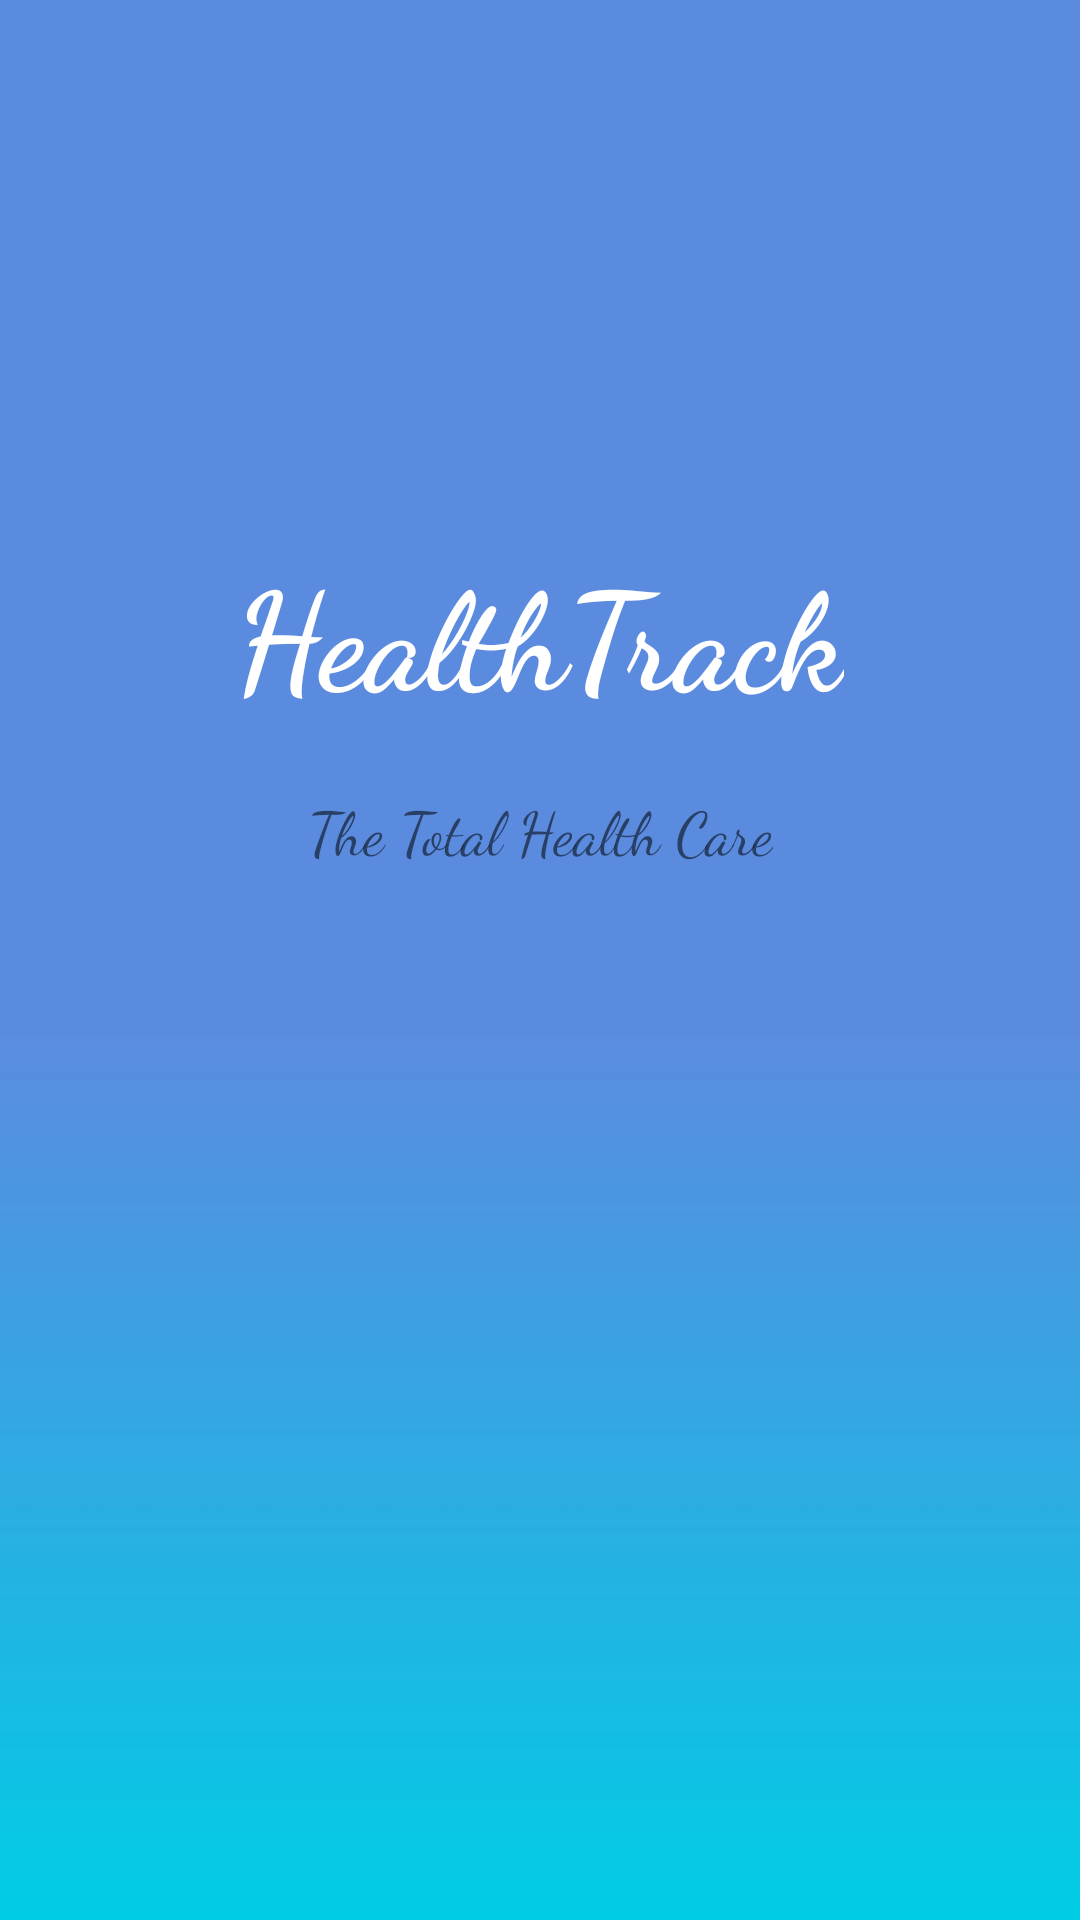

This screen was rendered from an Android layout file. Write that file and the resources it references.
<!-- AndroidManifest.xml: application theme Theme.SMD_Project -->
<!-- res/layout/activity_main.xml -->
<?xml version="1.0" encoding="utf-8"?>
<androidx.constraintlayout.widget.ConstraintLayout xmlns:android="http://schemas.android.com/apk/res/android"
    xmlns:app="http://schemas.android.com/apk/res-auto"
    xmlns:tools="http://schemas.android.com/tools"
    android:layout_width="match_parent"
    android:layout_height="match_parent"
    tools:context=".MainActivity"
    android:background="@drawable/login_back">

    <TextView
        android:id="@+id/textView2"
        android:layout_width="wrap_content"
        android:layout_height="wrap_content"
        android:fontFamily="cursive"
        android:text="HealthTrack"
        android:textColor="#FFFFFF"
        android:textSize="45sp"
        android:textStyle="bold"
        app:layout_constraintBottom_toBottomOf="parent"
        app:layout_constraintEnd_toEndOf="parent"
        app:layout_constraintHorizontal_bias="0.497"
        app:layout_constraintStart_toStartOf="parent"
        app:layout_constraintTop_toTopOf="parent"
        app:layout_constraintVertical_bias="0.311" />

    <TextView
        android:id="@+id/textView3"
        android:layout_width="wrap_content"
        android:layout_height="wrap_content"
        android:fontFamily="cursive"
        android:text="The Total Health Care"
        android:textSize="20sp"
        app:layout_constraintBottom_toBottomOf="parent"
        app:layout_constraintEnd_toEndOf="parent"
        app:layout_constraintStart_toStartOf="parent"
        app:layout_constraintTop_toBottomOf="@+id/textView2"
        app:layout_constraintVertical_bias="0.056" />
</androidx.constraintlayout.widget.ConstraintLayout>
<!-- resources referenced by this layout -->
<resources>
  <!-- drawable login_back: jpg bitmap (drawable, 8977 bytes) -->
  <style name="Theme.SMD_Project" parent="Theme.MaterialComponents.DayNight.NoActionBar">
          
          <item name="colorPrimary">@color/purple_500</item>
          <item name="colorPrimaryVariant">@color/purple_700</item>
          <item name="colorOnPrimary">@color/white</item>
          
          <item name="colorSecondary">@color/teal_200</item>
          <item name="colorSecondaryVariant">@color/teal_700</item>
          <item name="colorOnSecondary">@color/black</item>
          
          <item name="android:statusBarColor">?attr/colorPrimaryVariant</item>
          
      </style>
  <!-- not gathered from this repository: default colours our renderer supplied (Android Studio template values) -->
  <color name="purple_500">#FF6200EE</color>
  <color name="purple_700">#FF3700B3</color>
  <color name="teal_200">#FF03DAC5</color>
  <color name="teal_700">#FF018786</color>
  <color name="black">#FF000000</color>
  <color name="white">#FFFFFFFF</color>
</resources>
